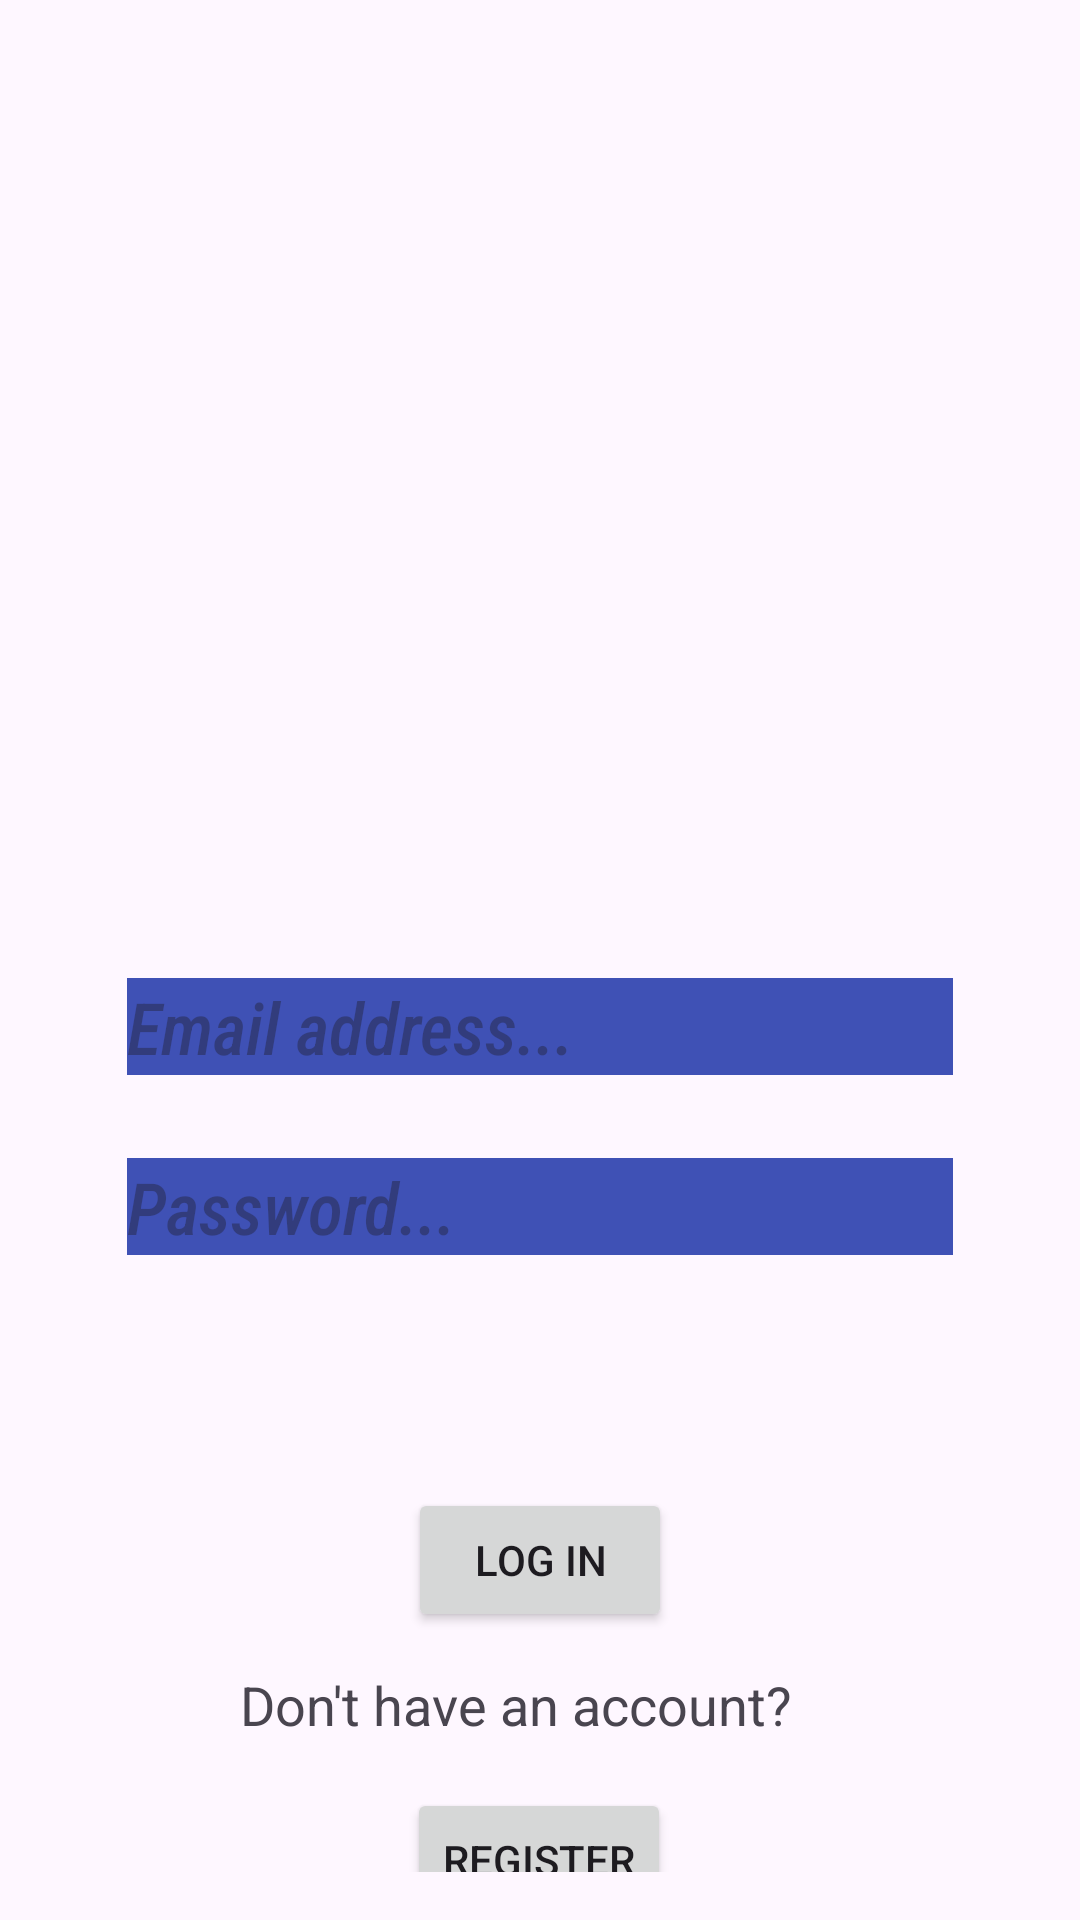

This screen was rendered from an Android layout file. Write that file and the resources it references.
<!-- AndroidManifest.xml: application theme Theme.ReadingApplication -->
<!-- res/layout/activity_login.xml -->
<?xml version="1.0" encoding="utf-8"?>
<LinearLayout xmlns:android="http://schemas.android.com/apk/res/android"
    xmlns:app="http://schemas.android.com/apk/res-auto"
    xmlns:tools="http://schemas.android.com/tools"
    android:layout_width="match_parent"
    android:layout_height="match_parent"
    tools:context=".RegisterActivity"
    android:orientation="horizontal">

    <androidx.constraintlayout.widget.ConstraintLayout
        android:layout_width="match_parent"
        android:layout_height="match_parent"
        android:padding="16dp">

        <Button
            android:id="@+id/button_Login1"
            android:layout_width="wrap_content"
            android:layout_height="wrap_content"
            android:layout_marginTop="480dp"
            android:text="@string/log_in"
            android:textSize="14sp"
            app:layout_constraintEnd_toEndOf="parent"
            app:layout_constraintStart_toStartOf="parent"
            app:layout_constraintTop_toTopOf="parent" />

        <Button
            android:id="@+id/button_Register1"
            android:layout_width="wrap_content"
            android:layout_height="wrap_content"
            android:layout_marginTop="580dp"
            android:text="@string/register"
            android:textSize="14sp"
            app:layout_constraintEnd_toEndOf="parent"
            app:layout_constraintHorizontal_bias="0.498"
            app:layout_constraintStart_toStartOf="parent"
            app:layout_constraintTop_toTopOf="parent" />

        <com.google.android.material.textfield.TextInputEditText
            android:id="@+id/emailAddressLogin"
            android:layout_width="wrap_content"
            android:layout_height="wrap_content"
            android:layout_marginTop="300dp"
            android:backgroundTint="#3F51B5"
            android:backgroundTintMode="add"
            android:cursorVisible="false"
            android:ems="10"
            android:fontFamily="sans-serif-condensed-medium"
            android:hint="Email address..."
            android:inputType="text"
            android:minHeight="48dp"
            android:textAlignment="textStart"
            android:textAppearance="@style/TextAppearance.AppCompat.Large"
            android:textSize="24sp"
            android:textStyle="italic"
            android:typeface="normal"
            app:layout_constraintEnd_toEndOf="parent"
            app:layout_constraintStart_toStartOf="parent"
            app:layout_constraintTop_toTopOf="parent" />

        <com.google.android.material.textfield.TextInputEditText
            android:id="@+id/passwordLogin"
            android:layout_width="wrap_content"
            android:layout_height="wrap_content"
            android:layout_marginTop="360dp"
            android:backgroundTint="#3F51B5"
            android:backgroundTintMode="add"
            android:cursorVisible="false"
            android:ems="10"
            android:fontFamily="sans-serif-condensed-medium"
            android:hint="Password..."
            android:inputType="textPassword"
            android:minHeight="48dp"
            android:textAlignment="textStart"
            android:textAppearance="@style/TextAppearance.AppCompat.Large"
            android:textSize="24sp"
            android:textStyle="italic"
            android:typeface="normal"
            app:layout_constraintEnd_toEndOf="parent"
            app:layout_constraintStart_toStartOf="parent"
            app:layout_constraintTop_toTopOf="parent" />

        <TextView
            android:layout_width="200dp"
            android:layout_height="26dp"
            android:layout_marginTop="540dp"
            android:text="Don't have an account?"
            android:textSize="18sp"
            app:layout_constraintEnd_toEndOf="parent"
            app:layout_constraintStart_toStartOf="parent"
            app:layout_constraintTop_toTopOf="parent" />


    </androidx.constraintlayout.widget.ConstraintLayout>


</LinearLayout>
<!-- resources referenced by this layout -->
<resources>
  <string name="log_in">Log in</string>
  <string name="register">Register</string>
  <style name="Theme.ReadingApplication" parent="Base.Theme.ReadingApplication" />
  <style name="Base.Theme.ReadingApplication" parent="Theme.Material3.DayNight.NoActionBar">
          
          
      </style>
</resources>
